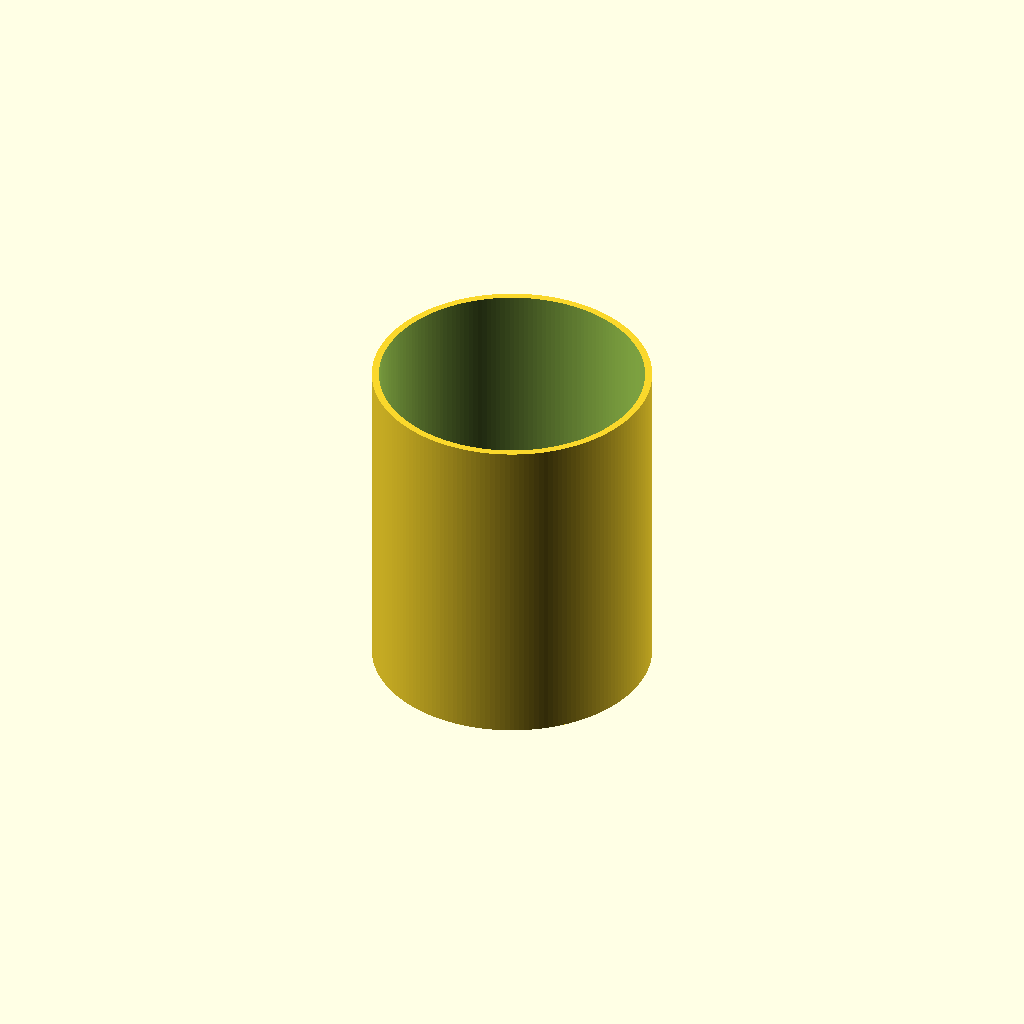
Cell 1 — every parameter at its default value.
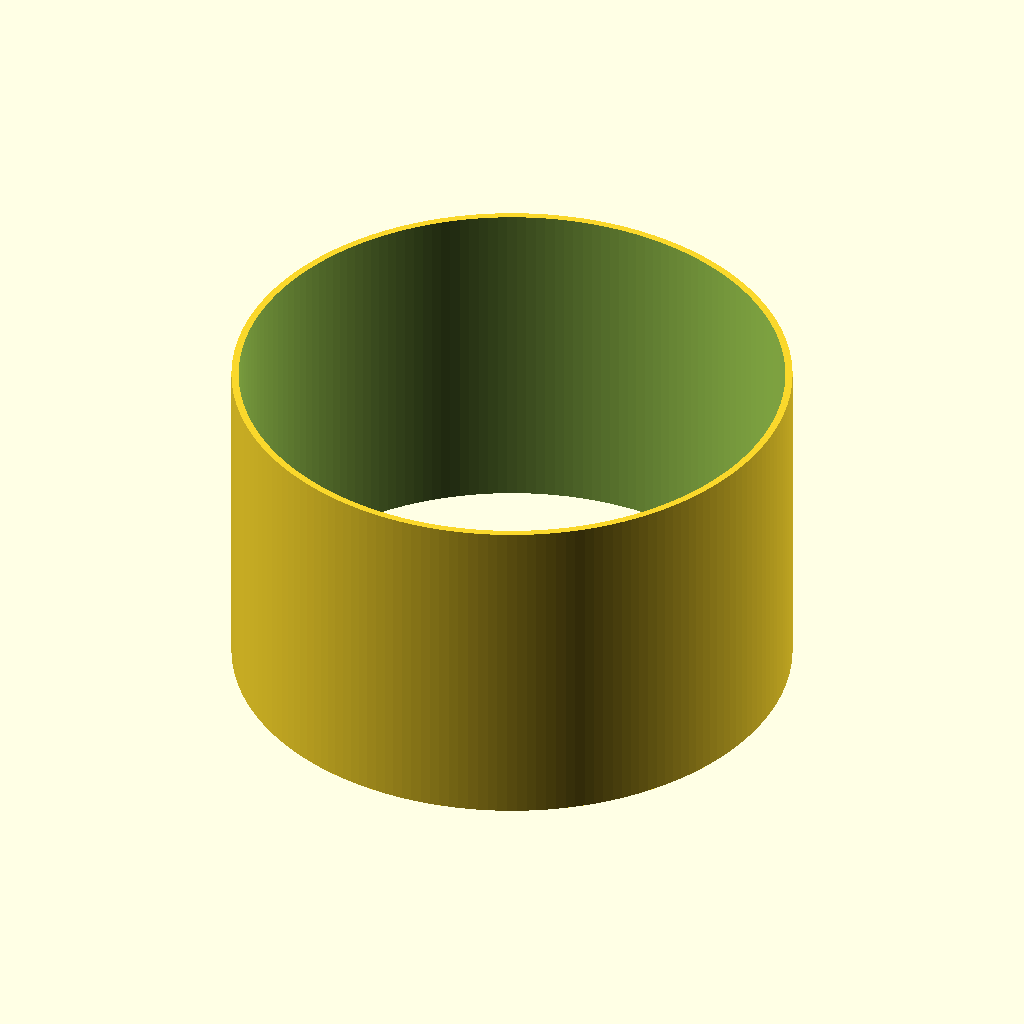
Cell 2: od = 250 (everything else at default).
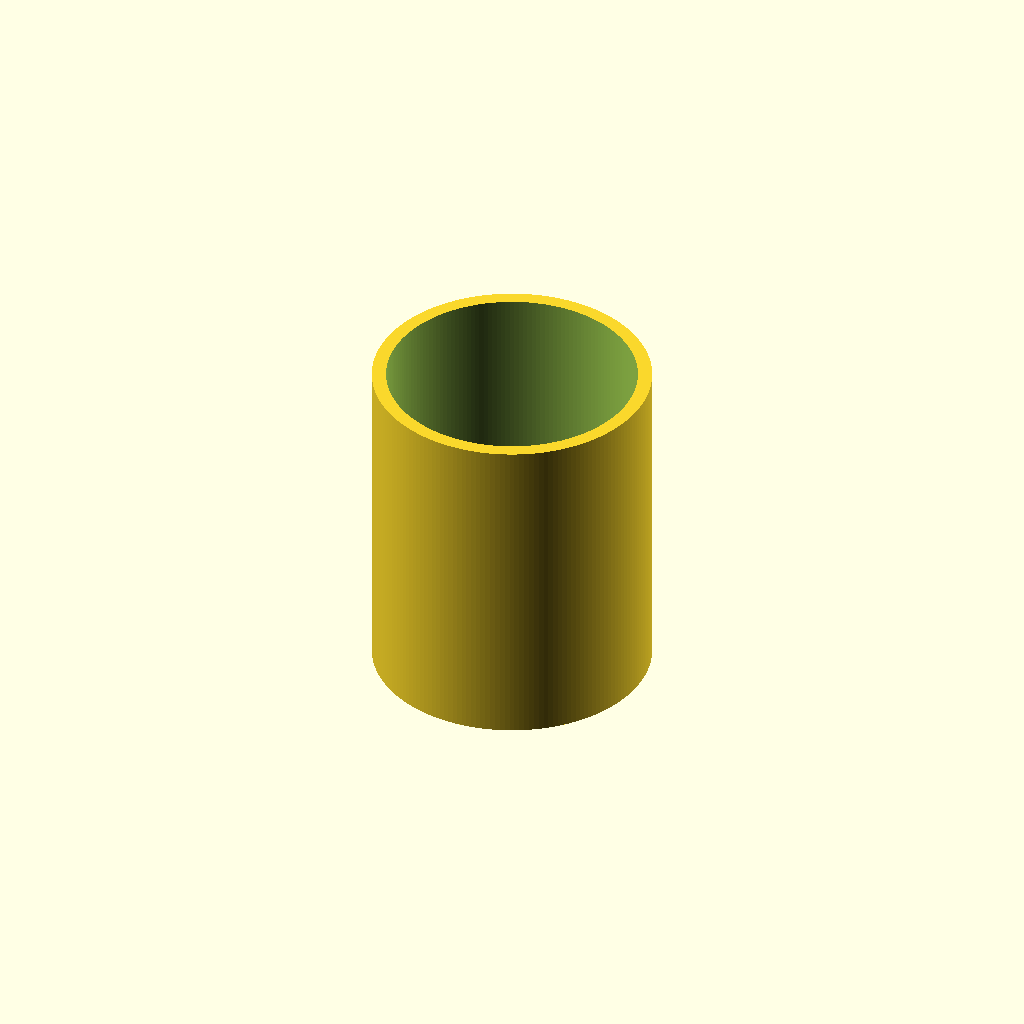
Cell 3: the same model with wall = 6.4.
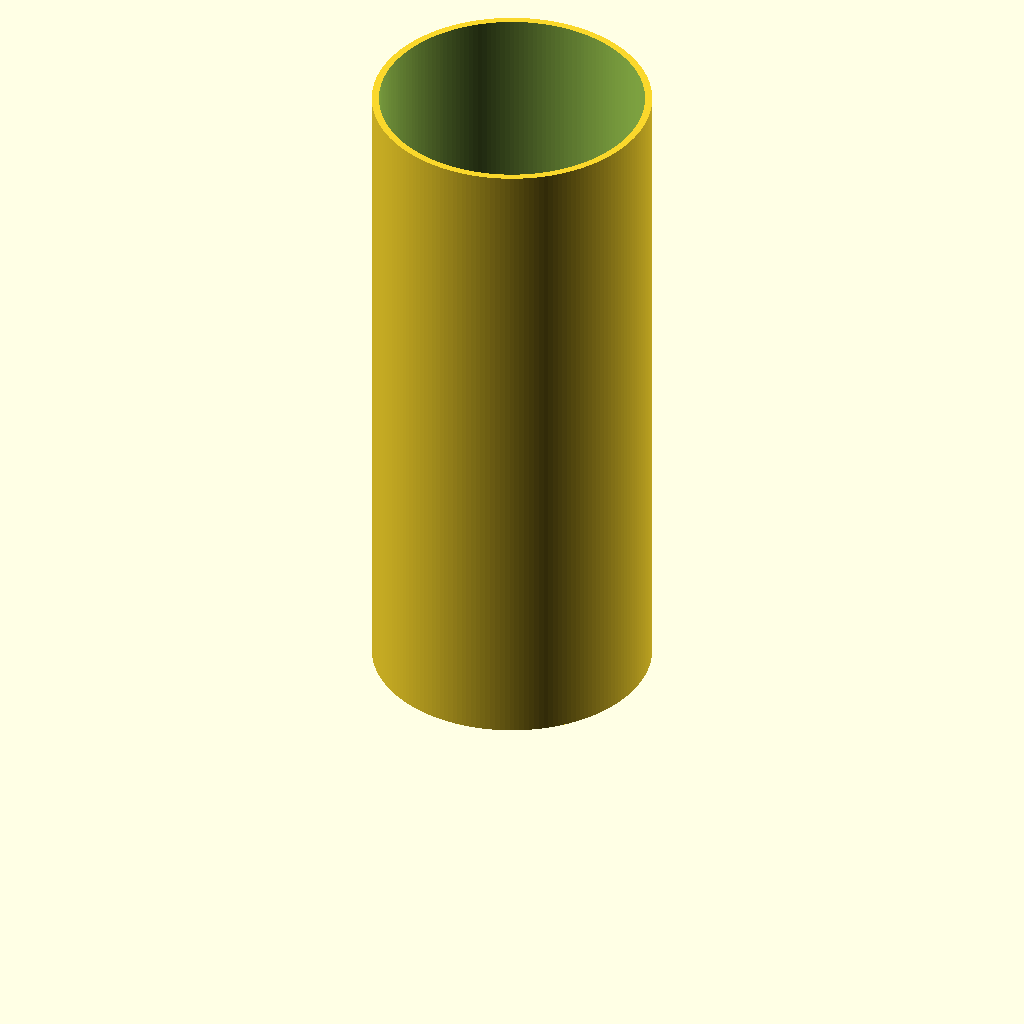
Cell 4: the same model with len = 300.
All cells are drawn from one camera (rotation 55°, 0°, 25°, orthographic, colour scheme Cornfield), so only the parameter changes between them.
The OpenSCAD source (additional_study/matched_effort/results/direct_matched_calls/scad/ht_pipe__HT_125_pipe_150.scad):
$fn = 180;

// HT pipe: nominal DN125, length 150 mm
// Assumptions (typical HT dimensions):
// - Outer diameter: 125 mm
// - Wall thickness: 3.2 mm (approx.)
// Adjust parameters if you need exact manufacturer dimensions.

od = 125;
wall = 3.2;
id = od - 2*wall;
len = 150;

difference() {
  cylinder(h = len, d = od);
  translate([0,0,-0.1]) cylinder(h = len + 0.2, d = id);
}
Customizer parameters (derived from the source; name, type, default, range or options):
od: number, default 125
wall: number, default 3.2
len: number, default 150
